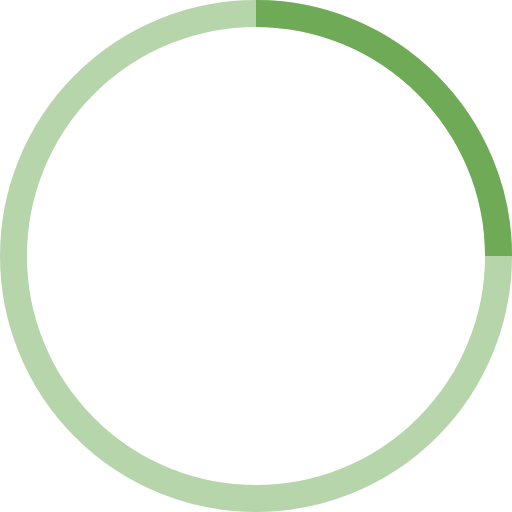
t = 0.00 s
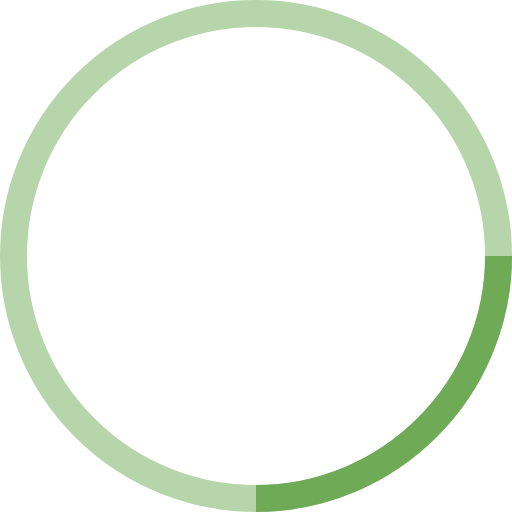
t = 0.25 s
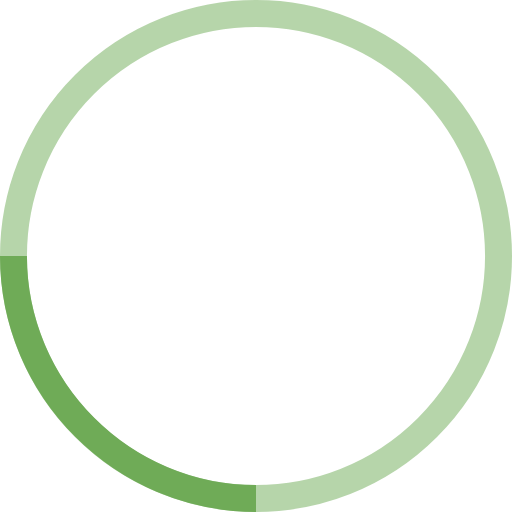
t = 0.50 s
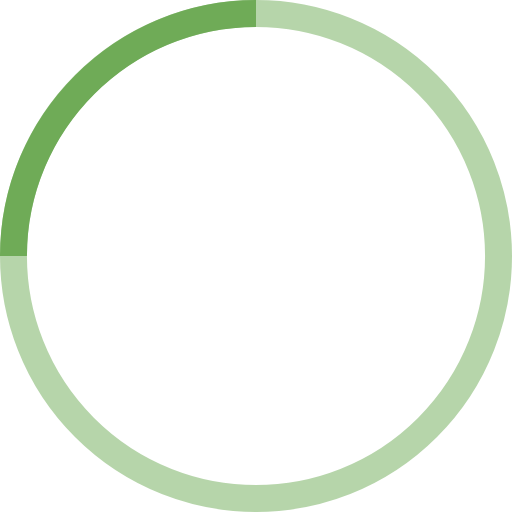
t = 0.75 s

The animated SVG that drew these frames (rendered in a browser with its animation timeline set to each time). Animation: 1 SMIL element (animateTransform=1); one cycle of 1.00 s, repeats indefinitely.

<?xml version="1.0" encoding="utf-8"?>
<!-- Generator: Adobe Illustrator 22.1.0, SVG Export Plug-In . SVG Version: 6.00 Build 0)  -->
<svg version="1.1" id="Слой_1" xmlns="http://www.w3.org/2000/svg" xmlns:xlink="http://www.w3.org/1999/xlink" x="0px" y="0px"
	 viewBox="0 0 38 38" style="enable-background:new 0 0 38 38;" xml:space="preserve">
<style type="text/css">
	.st0{fill:none;stroke:#6FAB57;stroke-width:2;stroke-opacity:0.5;}
	.st1{fill:none;stroke:#6FAB57;stroke-width:2;}
</style>
<g>
	<g transform="translate(1 1)">
		<circle class="st0" cx="18" cy="18" r="18"/>
		<path class="st1" d="M36,18c0-9.9-8.1-18-18-18		">
<animateTransform  accumulate="none" additive="replace" attributeName="transform" calcMode="linear" dur="1s" fill="remove" from="0 18 18" repeatCount="indefinite" restart="always" to="360 18 18" type="rotate">
				</animateTransform>
		</path>
	</g>
</g>
</svg>
